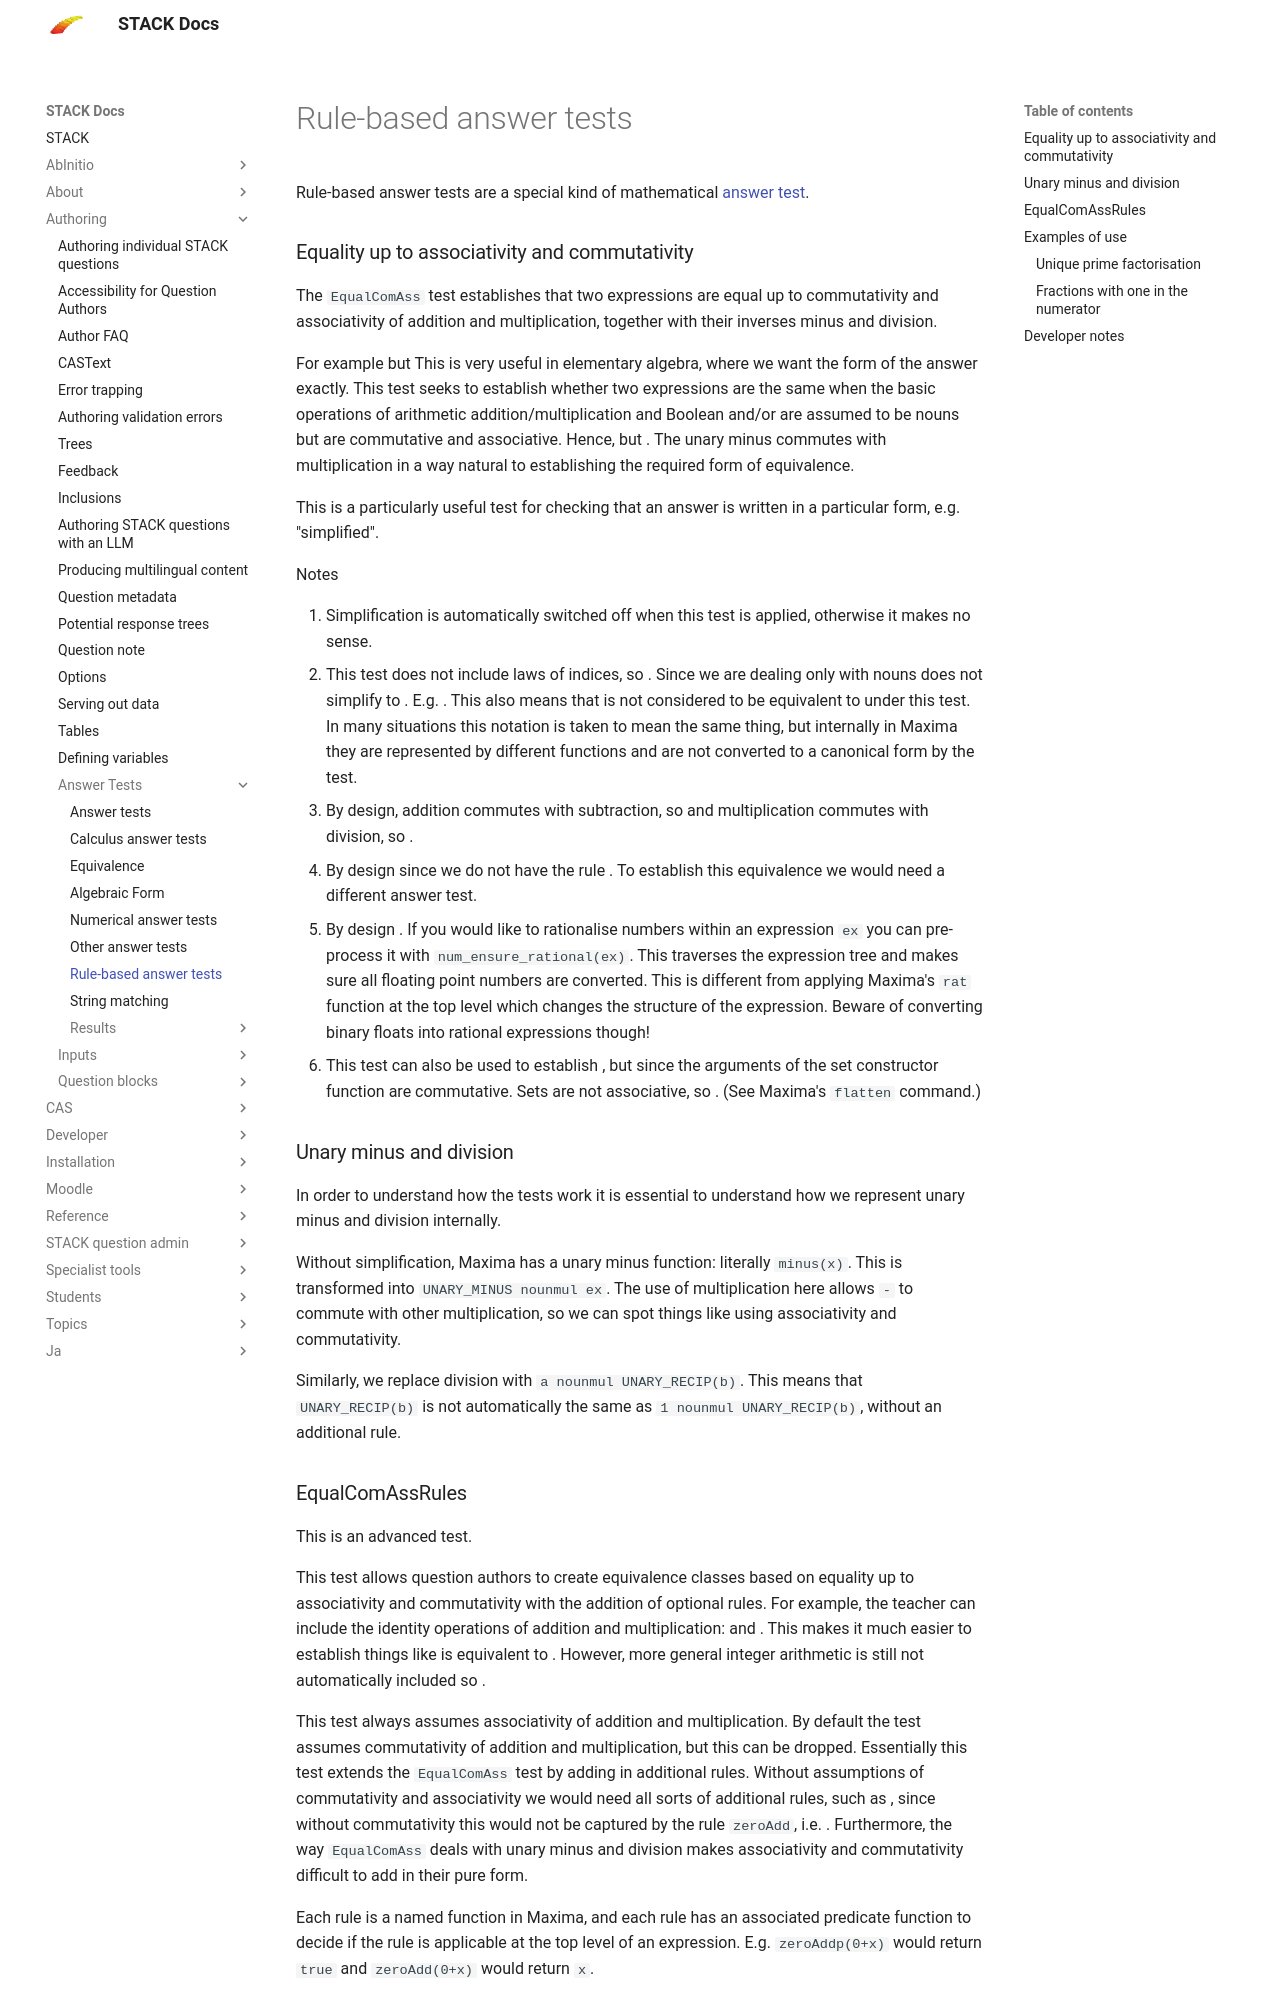

repository: maths/moodle-qtype_stack · page: en/Authoring/Answer_Tests/Rule_based/index.html · generator: mkdocs

# Rule-based answer tests

Rule-based answer tests are a special kind of mathematical [answer test](index.md).

### Equality up to associativity and commutativity ### {#EqualComAss}

The `EqualComAss` test establishes that two expressions are equal up to commutativity and associativity of addition and multiplication, together with their inverses minus and division.

For example \[a+b=b+a\text{,}\] but \[x+x\neq 2x\text{.}\] This is very useful in elementary algebra, where we want the form of the answer exactly. This test seeks to establish whether two expressions are the same when the basic operations of arithmetic addition/multiplication and Boolean and/or are assumed to be nouns but are commutative and associative.  Hence, \(2x+y=y+2x\) but \(x+x+y\neq 2x+y\).  The unary minus commutes with multiplication in a way natural to establishing the required form of equivalence.

This is a particularly useful test for checking that an answer is written in a particular form, e.g. "simplified".

Notes

1. Simplification is automatically switched off when this test is applied, otherwise it makes no sense.
2. This test does not include laws of indices, so \(x\times x \neq x^2\). Since we are dealing only with nouns \(-\times -\) does not simplify to \(1\). E.g. \(-x\times -x \neq x\times x \neq x^2\).  This also means that \(\sqrt{x}\) is not considered to be equivalent to \(x^{\frac{1}{2}}\) under this test.  In many situations this notation is taken to mean the same thing, but internally in Maxima they are represented by different functions and are not converted to a canonical form by the test.
3. By design, addition commutes with subtraction, so \( -1+2\equiv 2-1\) and multiplication commutes with division, so \( (ab)/c\equiv a(b/c) \).
4. By design \(-1/4x \neq -x/4\) since we do not have the rule \( 1\times x \rightarrow x\).  To establish this equivalence we would need a different answer test.
5. By design \(0.75 \neq 1/4\).  If you would like to rationalise numbers within an expression `ex` you can pre-process it with `num_ensure_rational(ex)`.  This traverses the expression tree and makes sure all floating point numbers are converted.  This is different from applying Maxima's `rat` function at the top level which changes the structure of the expression.  Beware of converting binary floats into rational expressions though!
6. This test can also be used to establish \(\{4,4\} \neq \{4\}\), but \(\{1,2\} = \{2,1\}\) since the arguments of the set constructor function are commutative.  Sets are not associative, so \(\{1,2\} \neq \{\{1\},2\}\).  (See Maxima's `flatten` command.)


### Unary minus and division ###

In order to understand how the tests work it is essential to understand how we represent unary minus and division internally.

Without simplification, Maxima has a unary minus function:  literally `minus(x)`.  This is transformed into `UNARY_MINUS nounmul ex`.  The use of multiplication here allows `-` to commute with other multiplication, so we can spot things like \(-x \times -y = --xy\) using associativity and commutativity.

Similarly, we replace division \(a/b\) with `a nounmul UNARY_RECIP(b)`.  This means that `UNARY_RECIP(b)` is not automatically the same as `1 nounmul UNARY_RECIP(b)`, without an additional rule.
